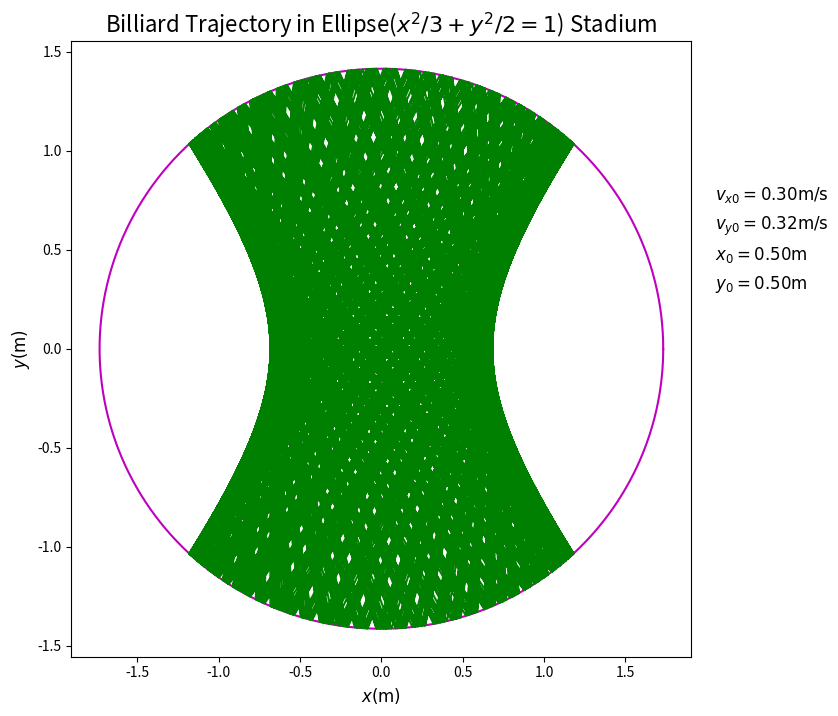
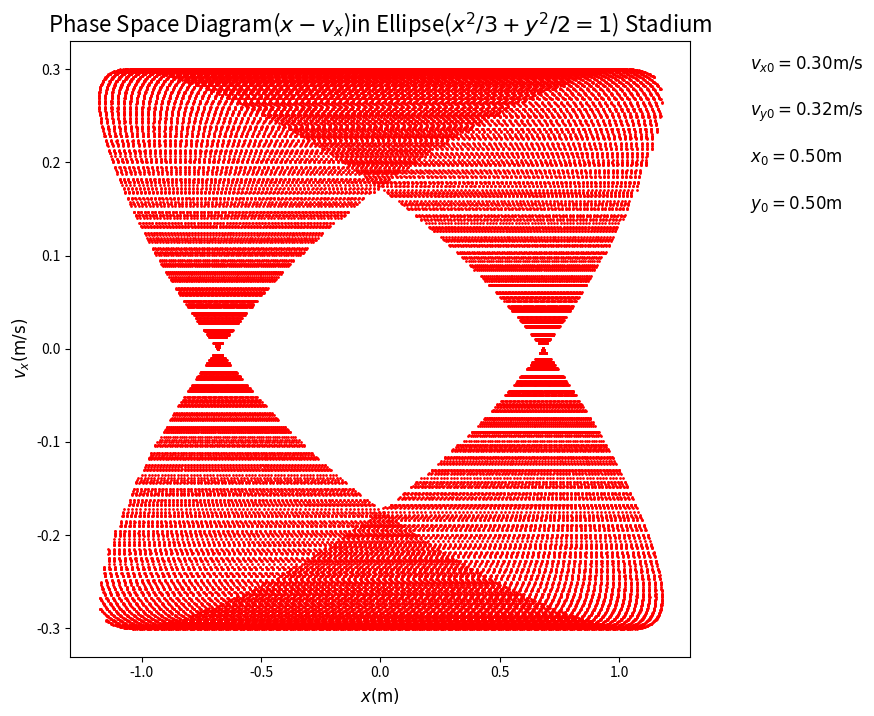
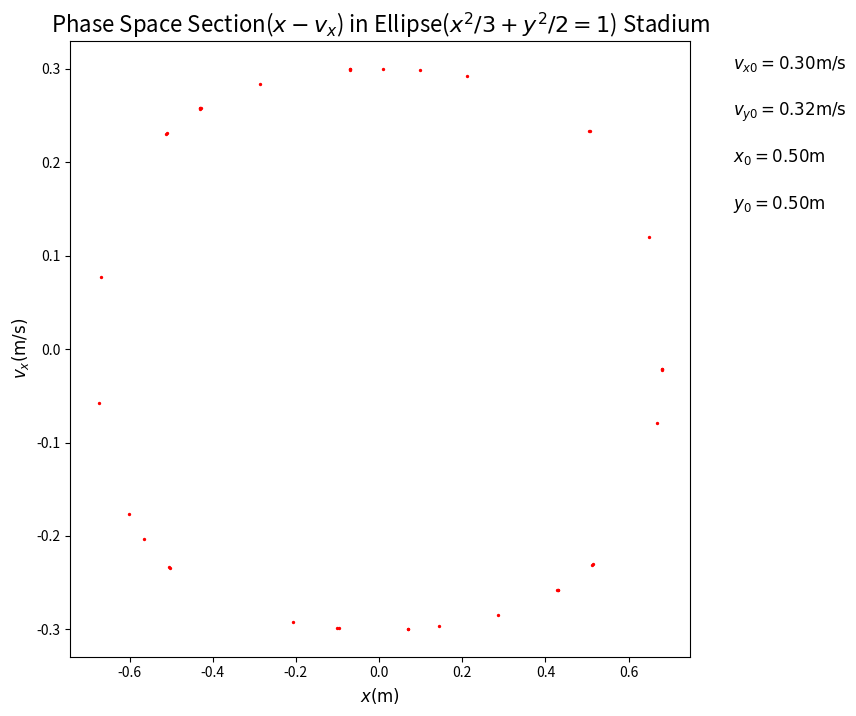

Reproduce these figures in Python, in order.
# -*- coding: utf-8 -*-
"""
Created on Mon Nov 21 02:05:04 2016

@author: Administrator
"""
import matplotlib.pyplot as plt
import numpy as np
class billiard_ellipse:   ### x^2/3+y^2/2 = 1
    def __init__(self,x_0,y_0,vx_0,vy_0,N,dt):
        self.x_0 = x_0
        self.y_0 = y_0
        self.vx_0 = vx_0
        self.vy_0 = vy_0
        self.N = N
        self.dt = dt
    def motion_calculate(self):
        self.x = []
        self.y = []
        self.vx = []
        self.vy = []
        self.t = [0]
        self.x.append(self.x_0)
        self.y.append(self.y_0)
        self.vx.append(self.vx_0)
        self.vy.append(self.vy_0)
        for i in range(1,self.N):
            self.x.append(self.x[i - 1] + self.vx[i - 1]*self.dt)
            self.y.append(self.y[i - 1] + self.vy[i - 1]*self.dt)
            self.vx.append(self.vx[i - 1])
            self.vy.append(self.vy[i - 1])
            if (self.x[i]**2/3+self.y[i]**2/2 > 1.0):
                self.x[i],self.y[i] = self.correct('x**2/3+y**2/2 < 1.0',self.x[i - 1], self.y[i - 1], self.vx[i - 1], self.vy[i - 1])
                self.vx[i],self.vy[i] = self.reflect((2./3)*self.x[i],self.y[i],self.vx[i - 1], self.vy[i - 1])
            self.t.append(self.t[i - 1] + self.dt)
        return self.x, self.y       
    def correct(self,condition,x,y,vx,vy):
        vx_c = vx/100.0
        vy_c = vy/100.0
        while eval(condition):
            x = x + vx_c*self.dt
            y = y + vy_c*self.dt
        return x-vx_c*self.dt,y-vy_c*self.dt        
    def reflect(self,x,y,vx,vy):
        module = np.sqrt(x**2+y**2)  ### normalization
        x = x/module
        y = y/module
        v = np.sqrt(vx**2+vy**2)
        cos1 = (vx*x+vy*y)/v
        cos2 = (vx*y-vy*x)/v
        vt = -v*cos1
        vc = v*cos2 
        vx_n = vt*x+vc*y
        vy_n = vt*y-vc*x
        return vx_n,vy_n
        								
    def plot_boundary(self):
        theta = 0
        x = []
        y = []
        while theta < 2*np.pi:
            x.append(np.sqrt(3)*np.cos(theta))
            y.append(np.sqrt(2)*np.sin(theta))
            theta+= 0.01
        plt.plot(x,y,'m')


    def plot(self):
        plt.figure(figsize = (8,8))
        plt.xlabel('$x(\mathrm {m})$',fontsize=12)
        plt.ylabel('$y(\mathrm {m})$',fontsize=12)
        plt.title('Billiard Trajectory in Ellipse($x^2/3+y^2/2 = 1$) Stadium',fontsize=16)
        plt.text(2.05,0.75,'$v_{x0}=%.2f\mathrm {m/s}$'%self.vx_0,fontsize=12)	
        plt.text(2.05,0.6,'$v_{y0}=%.2f\mathrm {m/s}$'%self.vy_0,fontsize=12)	
        plt.text(2.05,0.45,'$x_{0}=%.2f\mathrm {m}$'%self.x_0,fontsize=12)
        plt.text(2.05,0.3,'$y_{0}=%.2f\mathrm {m}$'%self.y_0,fontsize=12)	
        self.plot_boundary()
        plt.plot(self.x,self.y,'g')
        plt.show()
        
    def phase_space_plot(self):
        plt.figure(figsize = (8,8))
							
        plt.title('Phase Space Diagram($x-v_x$)in Ellipse($x^2/3+y^2/2 = 1$) Stadium',fontsize=16)								
        plt.xlabel('$x(\mathrm {m})$',fontsize=12)
        plt.ylabel('$v_x(\mathrm {m/s})$',fontsize=12)
        plt.text(1.55,0.3,'$v_{x0}=%.2f\mathrm {m/s}$'%self.vx_0,fontsize=12)	
        plt.text(1.55,0.25,'$v_{y0}=%.2f\mathrm {m/s}$'%self.vy_0,fontsize=12)	
        plt.text(1.55,0.2,'$x_{0}=%.2f\mathrm {m}$'%self.x_0,fontsize=12)
        plt.text(1.55,0.15,'$y_{0}=%.2f\mathrm {m}$'%self.y_0,fontsize=12)									
        plt.scatter(self.x,self.vx, color='r',s=1)
        plt.show()
    
    def phase_plot(self):
        plt.figure(figsize = (8,8))							
        plt.title('Phase Space Section($x-v_x$) in Ellipse($x^2/3+y^2/2 = 1$) Stadium',fontsize=16)		
        plt.xlabel('$x(\mathrm {m})$',fontsize=12)
        plt.ylabel('$v_x(\mathrm {m/s})$',fontsize=12)								
        record_x = []
        record_vx = []
        for i in range(len(self.x)):
            if (abs(self.y[i] - 0)<0.001):
                record_vx.append(self.vx[i])
                record_x.append(self.x[i])
        plt.xlabel('$x(\mathrm {m})$',fontsize=12)
        plt.ylabel('$v_x(\mathrm {m/s})$',fontsize=12)
        plt.text(0.85,0.3,'$v_{x0}=%.2f\mathrm {m/s}$'%self.vx_0,fontsize=12)	
        plt.text(0.85,0.25,'$v_{y0}=%.2f\mathrm {m/s}$'%self.vy_0,fontsize=12)	
        plt.text(0.85,0.2,'$x_{0}=%.2f\mathrm {m}$'%self.x_0,fontsize=12)
        plt.text(0.85,0.15,'$y_{0}=%.2f\mathrm {m}$'%self.y_0,fontsize=12)									
        plt.scatter(record_x,record_vx,color='r',s=2)
        plt.show()
                

A = billiard_ellipse(0.5,0.5,0.3,0.323,62000,0.1)
A.motion_calculate()
A.plot()
A.phase_space_plot()
A.phase_plot()


